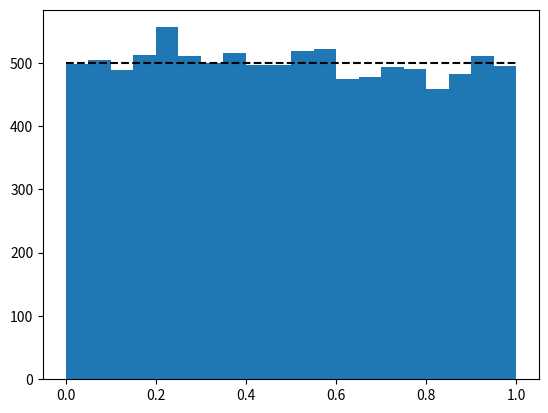

Here is the Python script that generated this plot:
# "random number generators" (RNG) are not truly random, only pseudo-random

# congruential generators are a class of RNG that use modular arithmetic with extremely large numbers to generate sequences of numbers that are so long (and sufficiently uniformly distributed) that they might as well be random
# simplest is the multiplicative congruential generator (MCG):
# X_k+1 = (a * X_k) % m
# X_0 = seed
# m = modulus, a very large prime number or power of a prime number
# a = multiplier, a number less than m that is still very large

# default parameters recommended by Stephen K. Park and Keith W. Miller
modulus = 2**31 - 1
initial_seed = int(modulus / 2)
multiplier = 7**5

class MCG:
	def __init__(self, seed=initial_seed, modulus=modulus, multiplier=multiplier):
		self.seed = seed
		self.modulus = modulus
		self.multiplier = multiplier
		self.last_number = (multiplier * seed) % modulus
		self.sequence = [] # collect the random numbers for repeatability

	def sample(self):
		R = (self.multiplier * self.last_number) % modulus
		self.last_number = R
		self.sequence.append(R)
		return R

	def sampleN(self, N):
		# sample N numbers
		numbers = []
		for i in range(N):
			numbers.append(self.sample())
		return numbers


if __name__ == '__main__':
	rng = MCG()

	# check uniformity of distribution
	N = 10000
	random_numbers = [R/rng.modulus for R in rng.sampleN(N)]

	import matplotlib.pyplot as plt

	plt.figure()
	plt.hist(random_numbers, bins=20)
	plt.hlines(N/20, 0, 1, ls="--", color="black", zorder=10)
	plt.show()